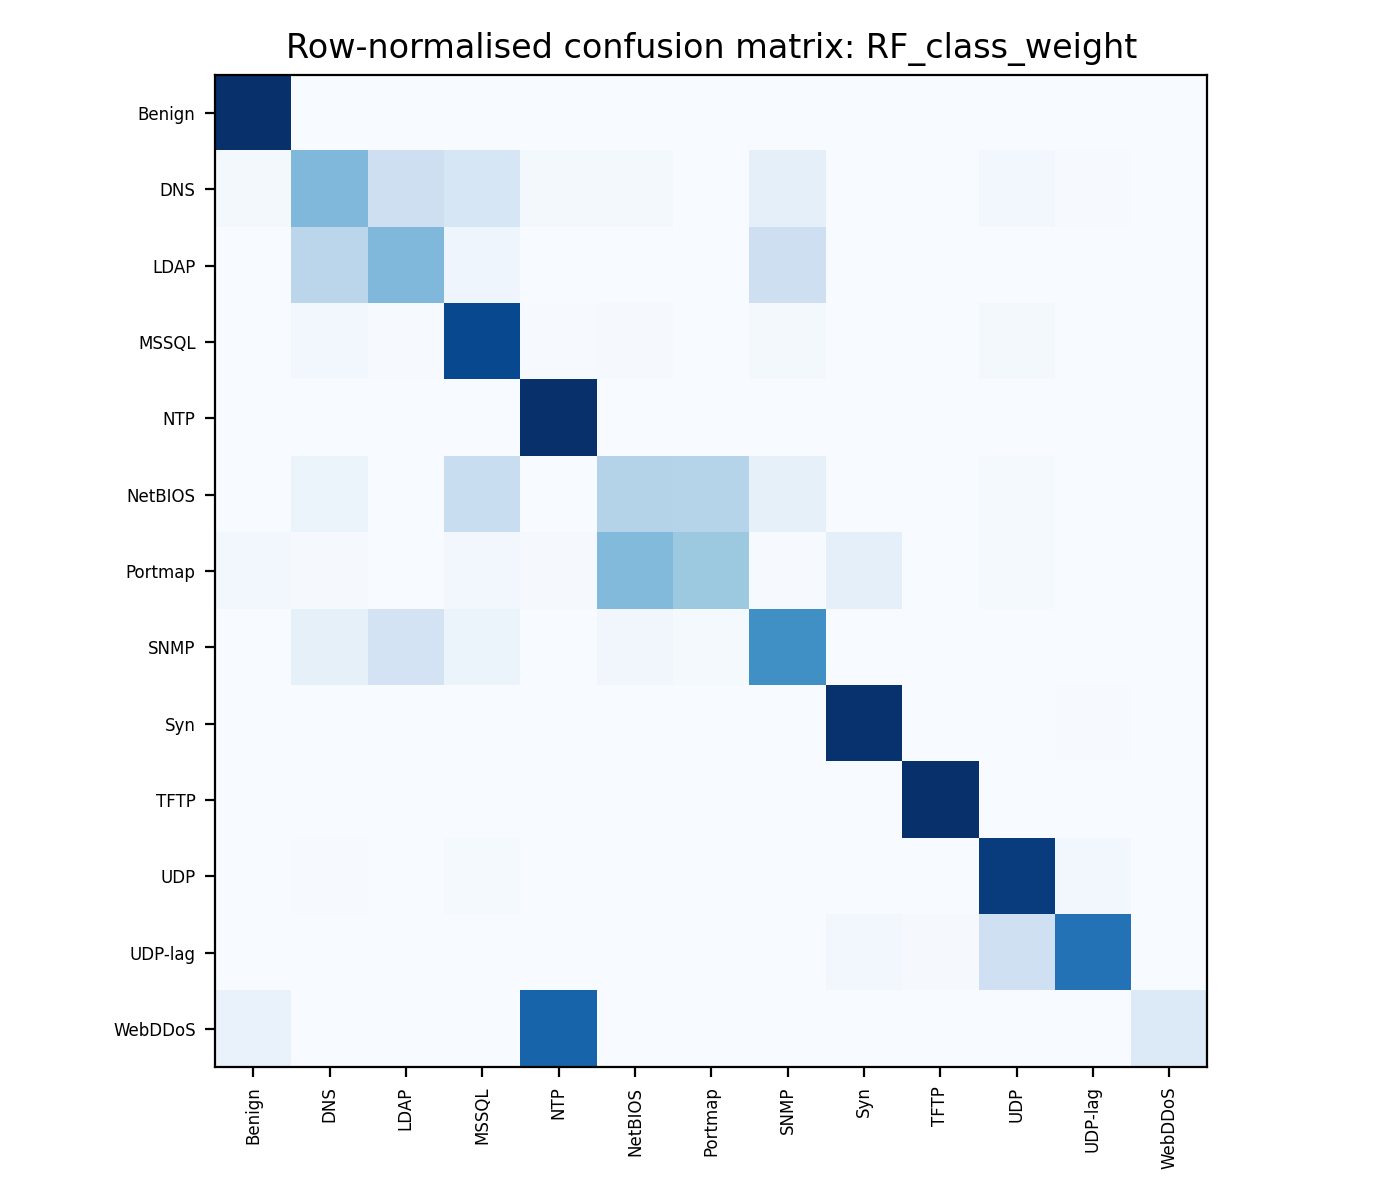

The table this chart was drawn from, first rows:
, Benign, DNS, LDAP, MSSQL, NTP, NetBIOS, Portmap, SNMP, Syn, TFTP, UDP, UDP-lag, WebDDoS
Benign, 28353, 8, 0, 1, 4, 0, 0, 0, 3, 1, 0, 0, 0
DNS, 21, 497, 236, 174, 18, 19, 4, 96, 1, 1, 28, 6, 0
LDAP, 1, 231, 368, 38, 0, 3, 1, 174, 0, 0, 0, 1, 0
MSSQL, 0, 110, 28, 3320, 15, 38, 4, 58, 2, 14, 66, 13, 0
NTP, 25, 8, 0, 6, 36350, 3, 0, 1, 6, 5, 1, 2, 3
NetBIOS, 0, 15, 0, 58, 0, 77, 76, 21, 0, 0, 3, 0, 0
Portmap, 6, 2, 0, 5, 2, 91, 77, 1, 18, 0, 3, 0, 0
SNMP, 0, 68, 146, 48, 1, 27, 10, 511, 0, 0, 0, 0, 0
Syn, 16, 1, 0, 8, 0, 0, 7, 0, 14203, 10, 3, 86, 0
TFTP, 4, 1, 1, 6, 16, 1, 3, 1, 9, 29586, 0, 46, 0
UDP, 0, 39, 1, 122, 2, 7, 2, 1, 3, 1, 7836, 244, 0
UDP-lag, 8, 4, 4, 9, 6, 1, 1, 4, 68, 28, 555, 1987, 0
WebDDoS, 1, 0, 0, 0, 12, 0, 0, 0, 0, 0, 0, 0, 2
